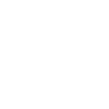
t = 0.00 s
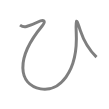
t = 0.50 s
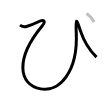
t = 1.25 s
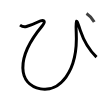
t = 1.75 s
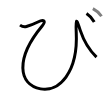
t = 2.50 s
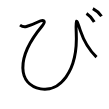
t = 3.00 s

The animated SVG that drew these frames (rendered in a browser with its animation timeline set to each time). Animation: 3 SMIL elements (animate=3); one cycle of 3.00 s.

<svg width="109px" height="109px" viewBox="0 0 px 109px" xmlns="http://www.w3.org/2000/svg" xmlns:xlink="http://www.w3.org/1999/xlink" xml:space="preserve" version="1.1"  baseProfile="full">
<path d="M20,25.12c1.25,0.88,3.75,2.25,6.5,1.38c2.75-0.87,7.31-2.38,11.38-4.5c6-3.12,8.42-1.01,4.25,4c-27.13,32.62-23.76,58.5-1.52,62.88c18.07,3.56,37.63-16.38,35.63-56.51c-0.72-14.5-0.17-14.78,4.12-1.75c3.76,11.38,10.26,20.76,16.14,26.5" style="fill:none;stroke:black;stroke-width:3;opacity:0">
  <animate attributeType="CSS" attributeName="opacity" from="0" to="1" begin="0s" dur="1s" repeatCount="0" fill="freeze" />
</path>
<path d="M86.5,13.5c2.75,1.75,6,5.38,7.75,8.5" style="fill:none;stroke:black;stroke-width:3;opacity:0">
  <animate attributeType="CSS" attributeName="opacity" from="0" to="1" begin="1s" dur="1s" repeatCount="0" fill="freeze" />
</path>
<path d="M92.87,8.62c3.06,1.57,6.68,4.82,8.62,7.62" style="fill:none;stroke:black;stroke-width:3;opacity:0">
  <animate attributeType="CSS" attributeName="opacity" from="0" to="1" begin="2s" dur="1s" repeatCount="0" fill="freeze" />
</path>
</svg>
